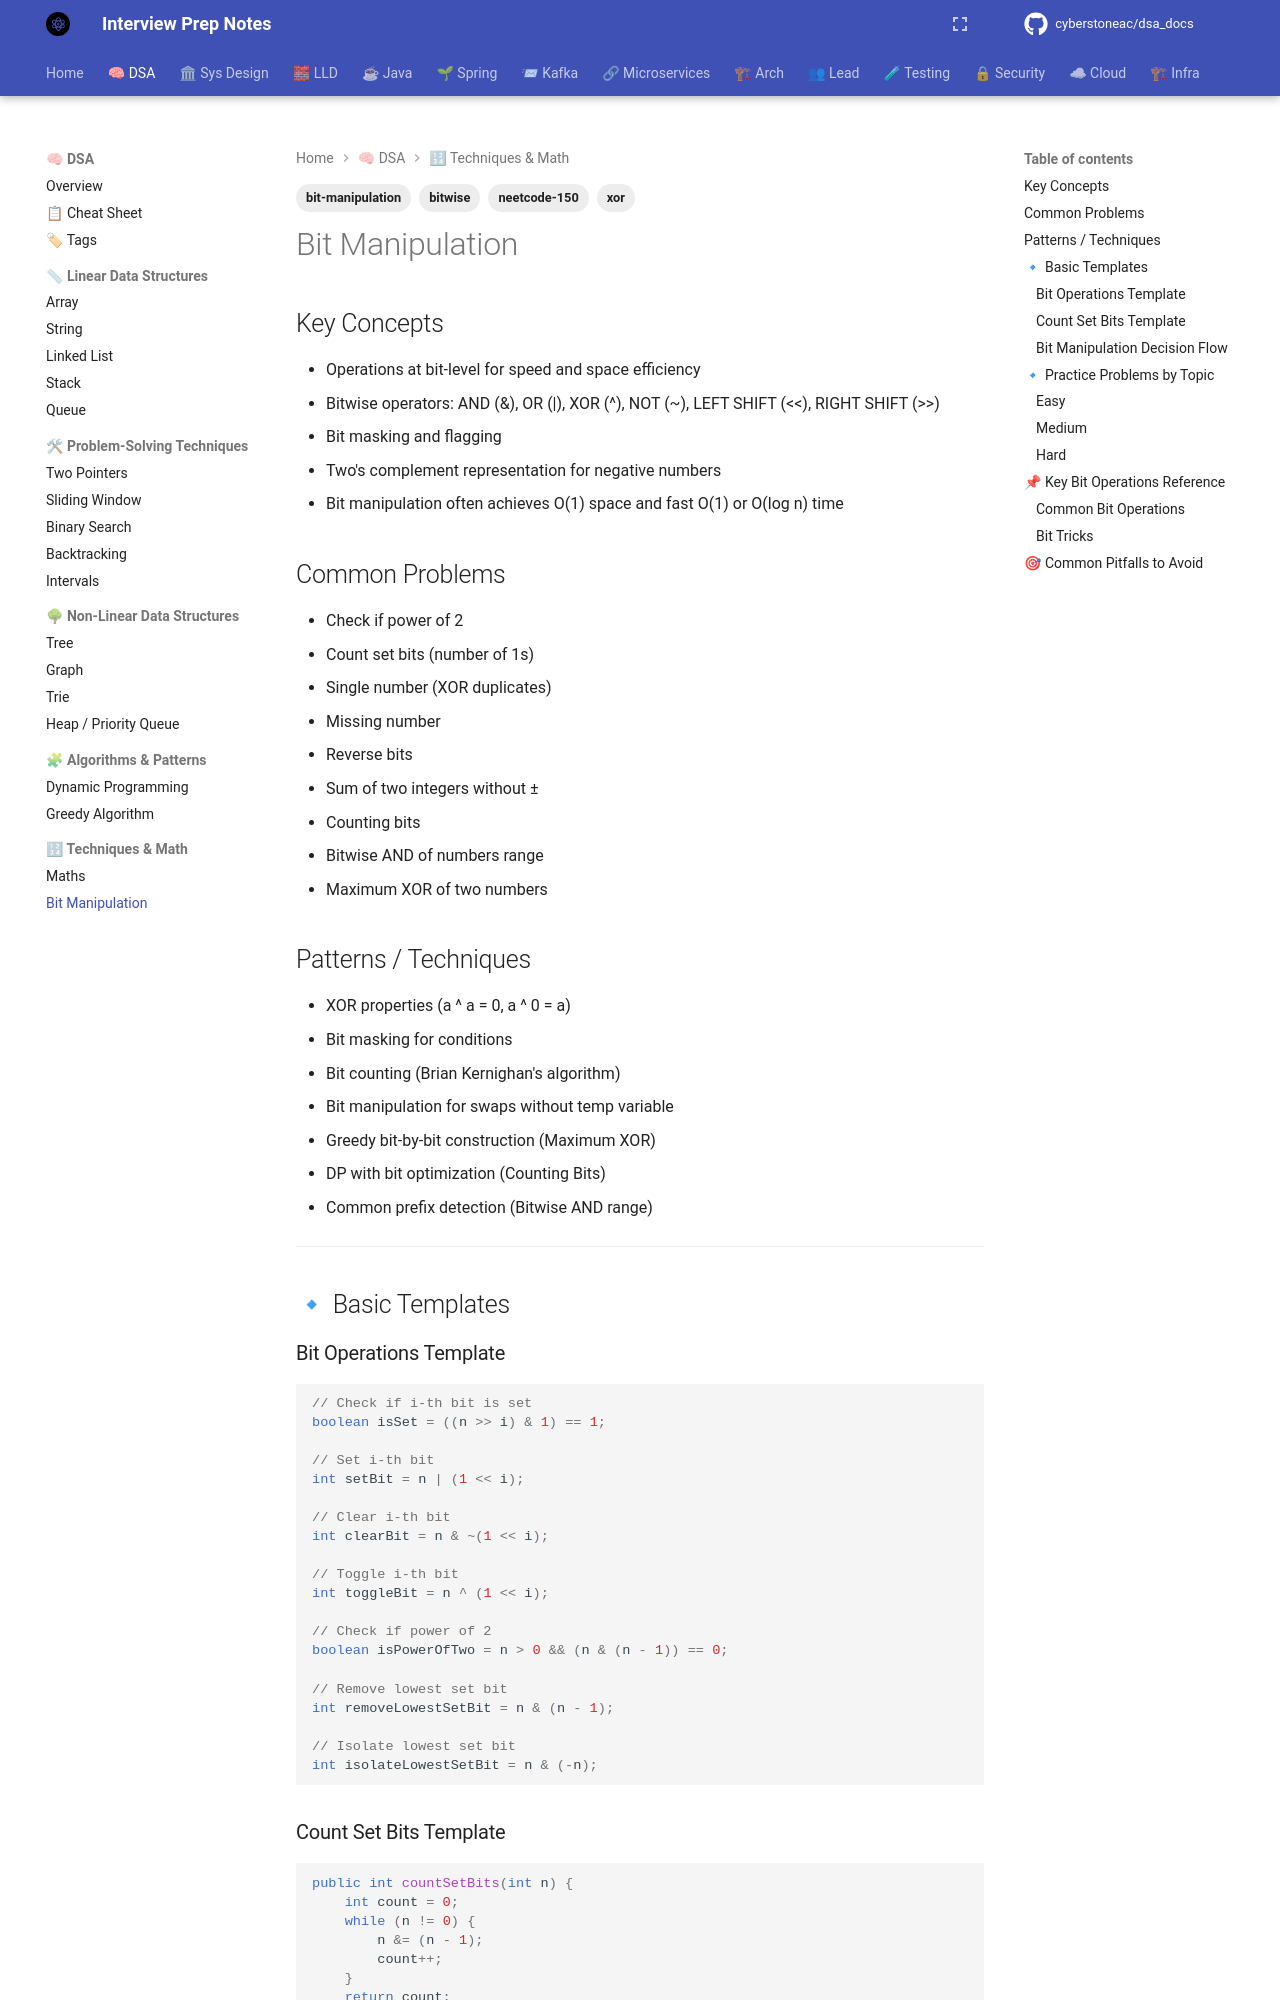

repository: cyberstoneac/dsa_docs · page: dsa/bit-manipulation/index.html · generator: mkdocs

---
tags:
  - bit-manipulation
  - xor
  - bitwise
  - neetcode-150
---

# Bit Manipulation

## Key Concepts
- Operations at bit-level for speed and space efficiency
- Bitwise operators: AND (&), OR (|), XOR (^), NOT (~), LEFT SHIFT (<<), RIGHT SHIFT (>>)
- Bit masking and flagging
- Two's complement representation for negative numbers
- Bit manipulation often achieves O(1) space and fast O(1) or O(log n) time

## Common Problems
- Check if power of 2
- Count set bits (number of 1s)
- Single number (XOR duplicates)
- Missing number
- Reverse bits
- Sum of two integers without +/-
- Counting bits
- Bitwise AND of numbers range
- Maximum XOR of two numbers

## Patterns / Techniques
- XOR properties (a ^ a = 0, a ^ 0 = a)
- Bit masking for conditions
- Bit counting (Brian Kernighan's algorithm)
- Bit manipulation for swaps without temp variable
- Greedy bit-by-bit construction (Maximum XOR)
- DP with bit optimization (Counting Bits)
- Common prefix detection (Bitwise AND range)

---

## 🔹 Basic Templates

### Bit Operations Template
```java
// Check if i-th bit is set
boolean isSet = ((n >> i) & 1) == 1;

// Set i-th bit
int setBit = n | (1 << i);

// Clear i-th bit
int clearBit = n & ~(1 << i);

// Toggle i-th bit
int toggleBit = n ^ (1 << i);

// Check if power of 2
boolean isPowerOfTwo = n > 0 && (n & (n - 1)) == 0;

// Remove lowest set bit
int removeLowestSetBit = n & (n - 1);

// Isolate lowest set bit
int isolateLowestSetBit = n & (-n);
```

### Count Set Bits Template
```java
public int countSetBits(int n) {
    int count = 0;
    while (n != 0) {
        n &= (n - 1);
        count++;
    }
    return count;
}
```

### Bit Manipulation Decision Flow
```mermaid
graph TD
    A["Bit Manipulation Problem"] --> B{"Finding unique/missing element?"}
    B -->|Yes| C["Use XOR properties"]
    B -->|No| D{"Counting bits?"}
    D -->|Yes| E["Use n & (n-1) or DP"]
    D -->|No| F{"Checking bit properties?"}
    F -->|Yes| G["Use masks and shifts"]
    F -->|No| H{"Optimizing arithmetic?"}
    H -->|Yes| I["Use XOR for add, shift for multiply"]
    H -->|No| J["Greedy bit-by-bit or Trie approach"]
```

---

## 🔹 Practice Problems by Topic

### Easy
